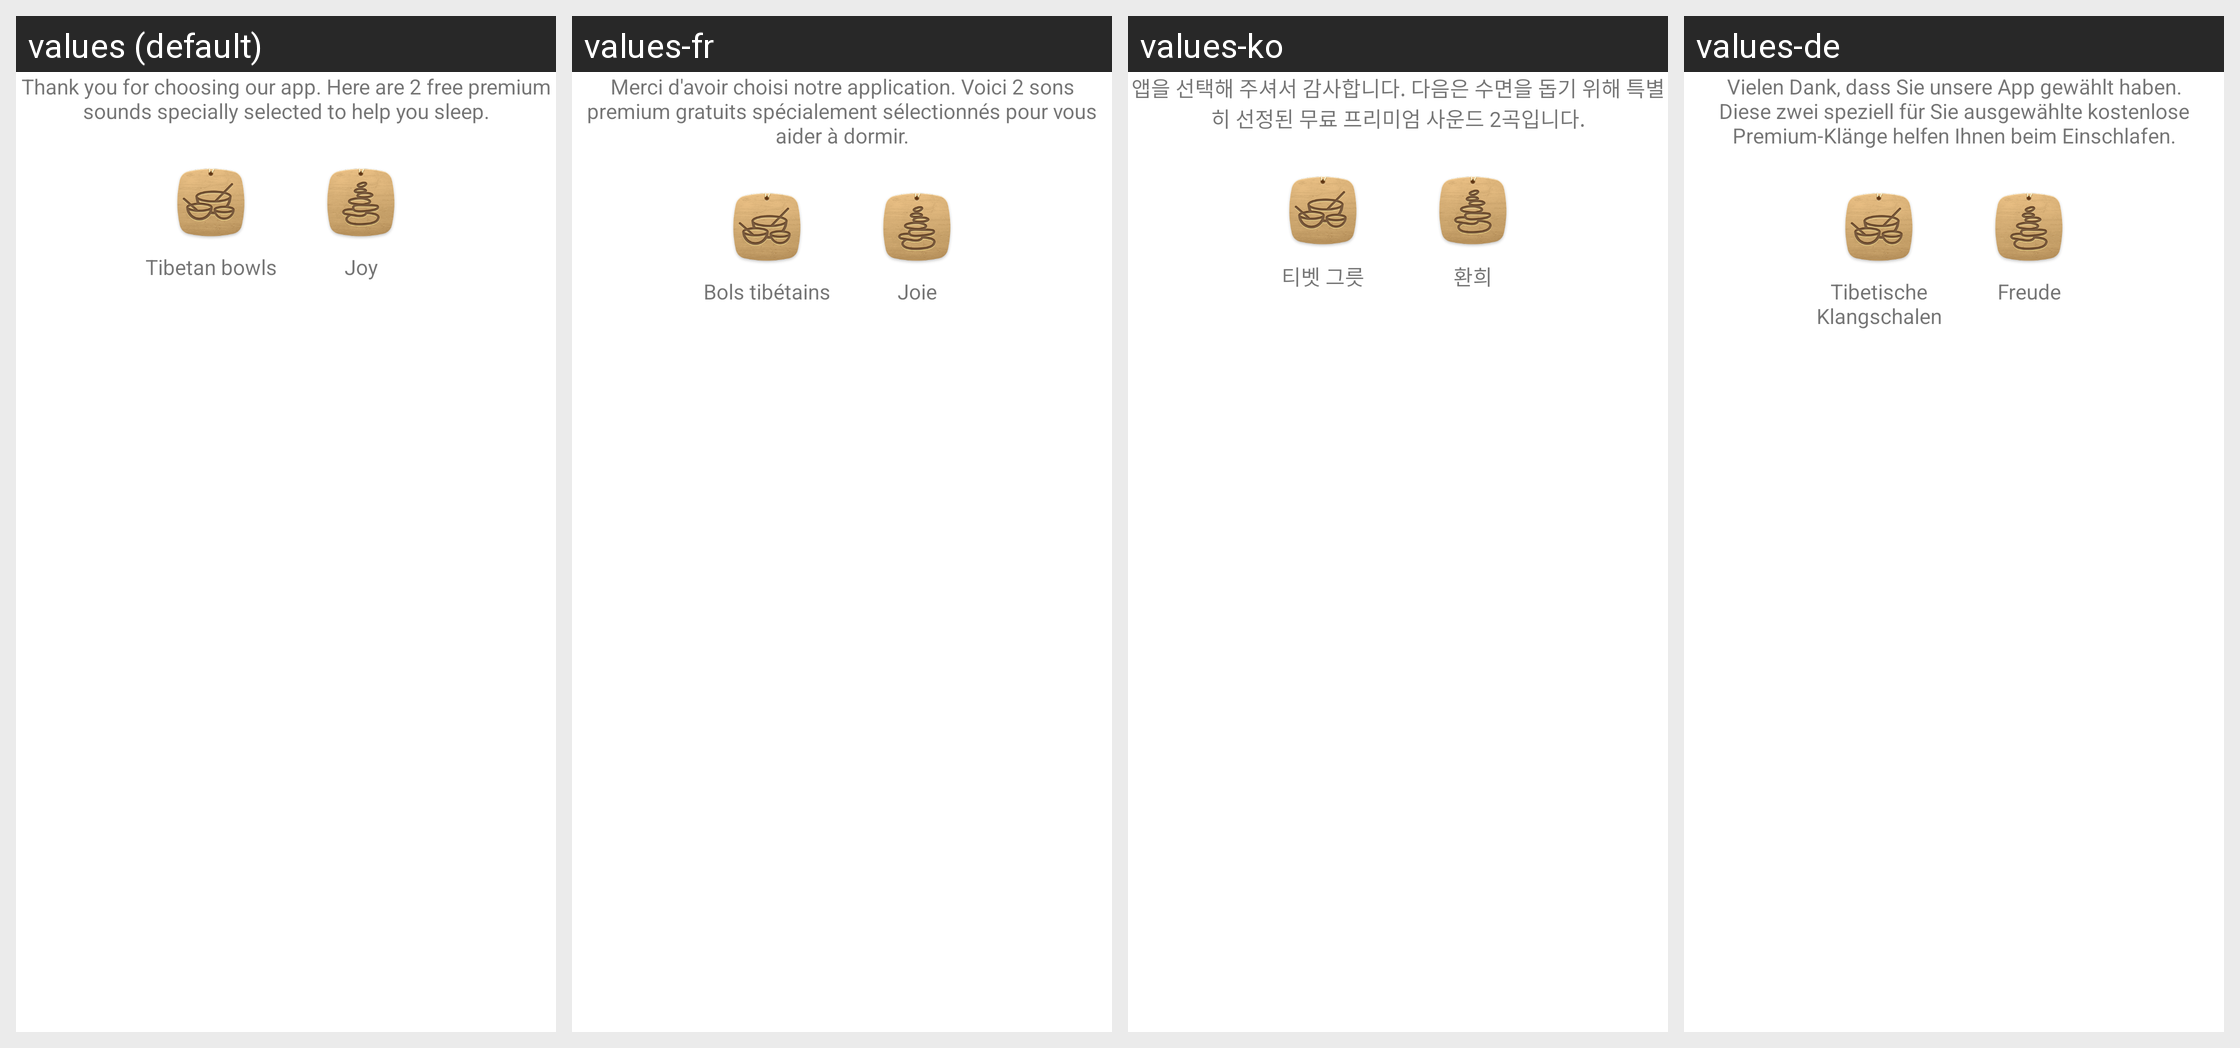

Here is an Android app screen in its default locale and in the app's own translations. Write out the translated-string differences for the strings that appear on this screen.
Android screen res/layout/gift_dialog_content.xml rendered under 4 locales, left to right: values (default), values-fr, values-ko, values-de. Device: Nexus 5 (rendered at 1080×1920; each locale shown at half size, 540×960, under a caption strip naming it); theme Theme.RelaxTranslucentNoBar.
Other locales in the repository, not shown: values-af, values-ar, values-bn, values-cs, values-da, values-el, values-es, values-es-rES, values-fi, values-gu, values-hi, values-hr, values-hu, values-id, values-in, values-it, values-ja, values-kn, values-ml, values-mr, values-ms, values-nb, values-nl, values-pa, values-pl, values-pt, values-pt-rPT, values-ru, values-sk, values-sv, values-ta, values-te, values-th, values-tl, values-tr, values-vi, values-zh, values-zh-rCN, values-zh-rHK, values-zh-rTW.
Strings drawn on this screen, with the default value and each locale's value (text and hints the layout hard-codes, and strings that could not be matched under every locale, appear in the picture but are not listed):

gift_dialog_message
  values: Thank you for choosing our app. Here are 2 free premium sounds specially selected to help you sleep.
  values-fr: Merci d'avoir choisi notre application. Voici 2 sons premium gratuits spécialement sélectionnés pour vous aider à dormir.
  values-ko: 앱을 선택해 주셔서 감사합니다. 다음은 수면을 돕기 위해 특별히 선정된 무료 프리미엄 사운드 2곡입니다.
  values-de: Vielen Dank, dass Sie unsere App gewählt haben. Diese zwei speziell für Sie ausgewählte kostenlose Premium-Klänge helfen Ihnen beim Einschlafen.

sound_label_125
  values: Tibetan bowls
  values-fr: Bols tibétains
  values-ko: 티벳 그릇
  values-de: Tibetische Klangschalen

sound_label_126
  values: Joy
  values-fr: Joie
  values-ko: 환희
  values-de: Freude
